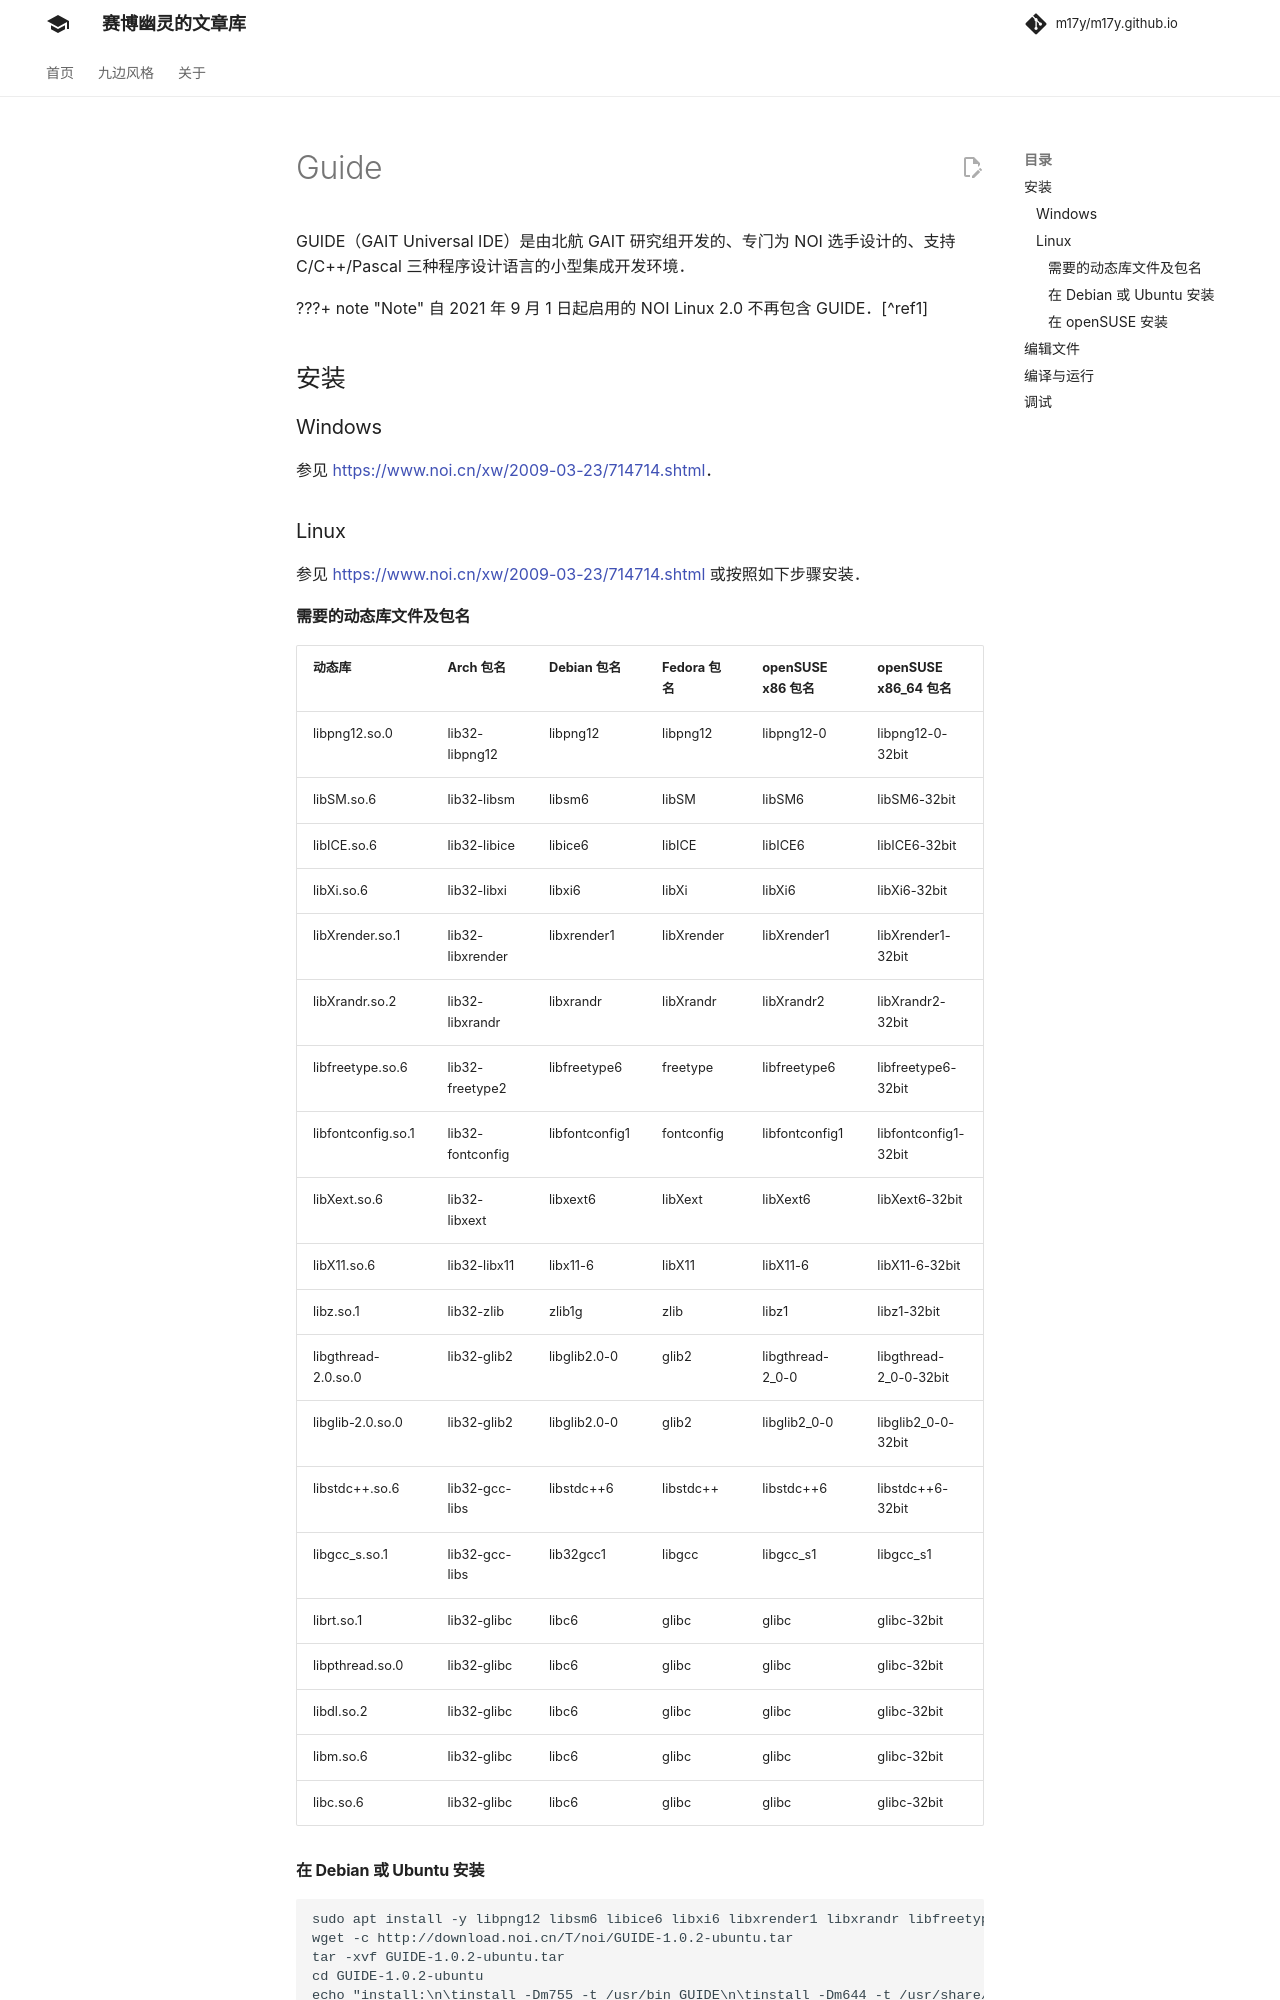

repository: m17y/m17y.github.io · page: tools/editor/guide/index.html · generator: mkdocs

GUIDE（GAIT Universal IDE）是由北航 GAIT 研究组开发的、专门为 NOI 选手设计的、支持 C/C++/Pascal 三种程序设计语言的小型集成开发环境。

???+ note
    自 2021 年 9 月 1 日起启用的 NOI Linux 2.0 不再包含 GUIDE。[^ref1]

## 安装

### Windows

参见 <https://www.noi.cn/xw/2009-03-23/714714.shtml>。

### Linux

参见 <https://www.noi.cn/xw/2009-03-23/714714.shtml> 或按照如下步骤安装。

#### 需要的动态库文件及包名

| 动态库                 | Arch 包名          | Debian 包名      | Fedora 包名  | openSUSE x86 包名   | openSUSE x86\_64 包名     |
| ------------------- | ---------------- | -------------- | ---------- | ----------------- | ----------------------- |
| libpng12.so.0       | lib32-libpng12   | libpng12       | libpng12   | libpng12-0        | libpng12-0-32bit        |
| libSM.so.6          | lib32-libsm      | libsm6         | libSM      | libSM6            | libSM6-32bit            |
| libICE.so.6         | lib32-libice     | libice6        | libICE     | libICE6           | libICE6-32bit           |
| libXi.so.6          | lib32-libxi      | libxi6         | libXi      | libXi6            | libXi6-32bit            |
| libXrender.so.1     | lib32-libxrender | libxrender1    | libXrender | libXrender1       | libXrender1-32bit       |
| libXrandr.so.2      | lib32-libxrandr  | libxrandr      | libXrandr  | libXrandr2        | libXrandr2-32bit        |
| libfreetype.so.6    | lib32-freetype2  | libfreetype6   | freetype   | libfreetype6      | libfreetype6-32bit      |
| libfontconfig.so.1  | lib32-fontconfig | libfontconfig1 | fontconfig | libfontconfig1    | libfontconfig1-32bit    |
| libXext.so.6        | lib32-libxext    | libxext6       | libXext    | libXext6          | libXext6-32bit          |
| libX11.so.6         | lib32-libx11     | libx11-6       | libX11     | libX11-6          | libX11-6-32bit          |
| libz.so.1           | lib32-zlib       | zlib1g         | zlib       | libz1             | libz1-32bit             |
| libgthread-2.0.so.0 | lib32-glib2      | libglib2.0-0   | glib2      | libgthread-2\_0-0 | libgthread-2\_0-0-32bit |
| libglib-2.0.so.0    | lib32-glib2      | libglib2.0-0   | glib2      | libglib2\_0-0     | libglib2\_0-0-32bit     |
| libstdc++.so.6      | lib32-gcc-libs   | libstdc++6     | libstdc++  | libstdc++6        | libstdc++6-32bit        |
| libgcc\_s.so.1      | lib32-gcc-libs   | lib32gcc1      | libgcc     | libgcc\_s1        | libgcc\_s1              |
| librt.so.1          | lib32-glibc      | libc6          | glibc      | glibc             | glibc-32bit             |
| libpthread.so.0     | lib32-glibc      | libc6          | glibc      | glibc             | glibc-32bit             |
| libdl.so.2          | lib32-glibc      | libc6          | glibc      | glibc             | glibc-32bit             |
| libm.so.6           | lib32-glibc      | libc6          | glibc      | glibc             | glibc-32bit             |
| libc.so.6           | lib32-glibc      | libc6          | glibc      | glibc             | glibc-32bit             |
